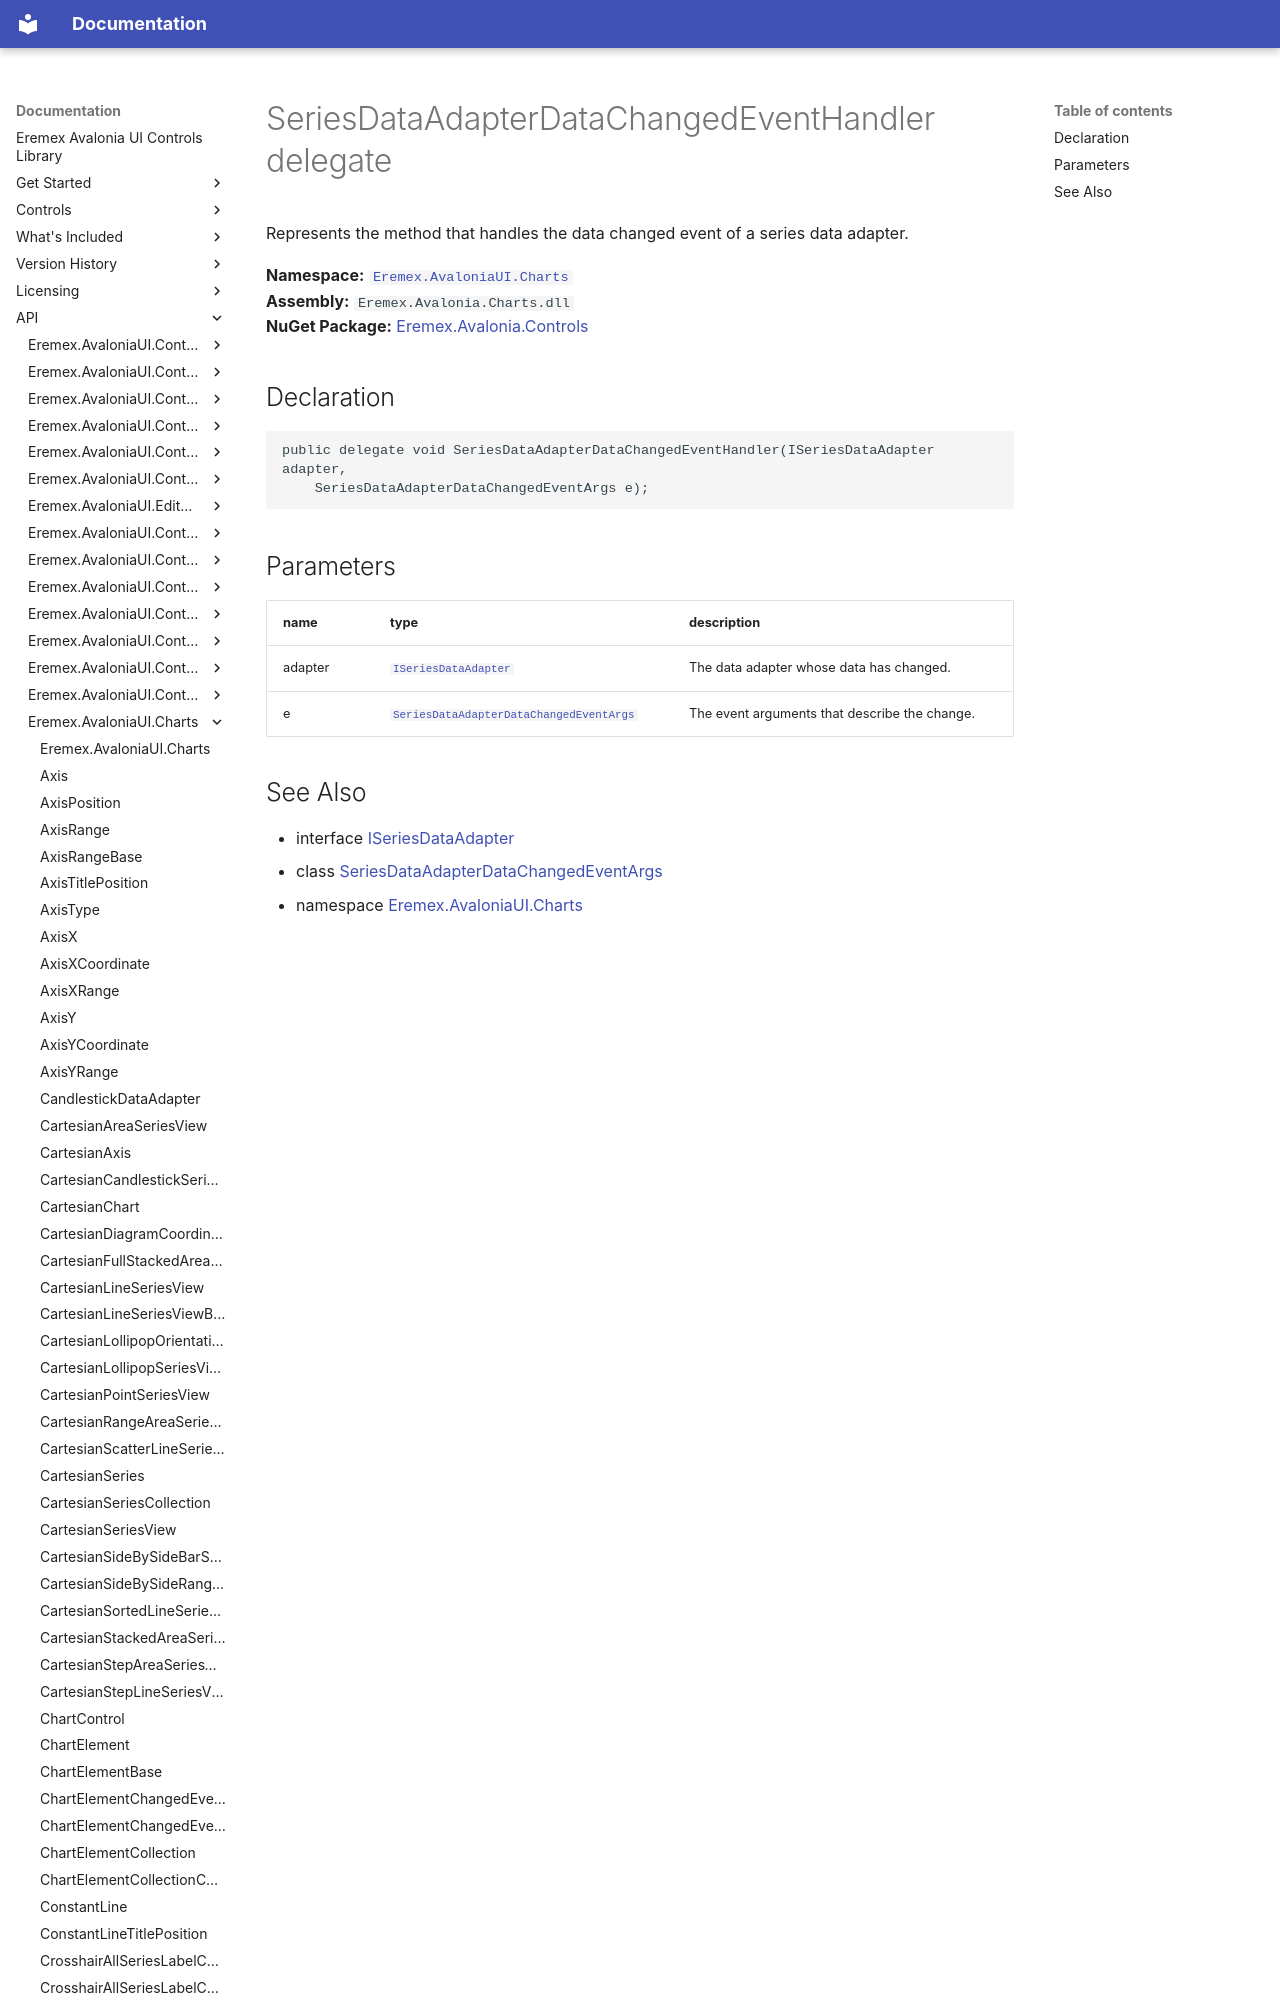

repository: Eremex/controls-doc · page: API/Eremex.AvaloniaUI.Charts/SeriesDataAdapterDataChangedEventHandler/index.html · generator: mkdocs

# SeriesDataAdapterDataChangedEventHandler delegate

Represents the method that handles the data changed event of a series data adapter.

**Namespace:** [`Eremex.AvaloniaUI.Charts`](./index.md)  
**Assembly:** `Eremex.Avalonia.Charts.dll`  
**NuGet Package:** [Eremex.Avalonia.Controls](https://www.nuget.org/packages/Eremex.Avalonia.Controls)

## Declaration

```csharp
public delegate void SeriesDataAdapterDataChangedEventHandler(ISeriesDataAdapter adapter, 
    SeriesDataAdapterDataChangedEventArgs e);
```
